Image classification data set "Fruits" (mondogo24/Fruit_CNN_Classifier on GitHub). Class labels (5): apple, banana, lemon, orange, pear.

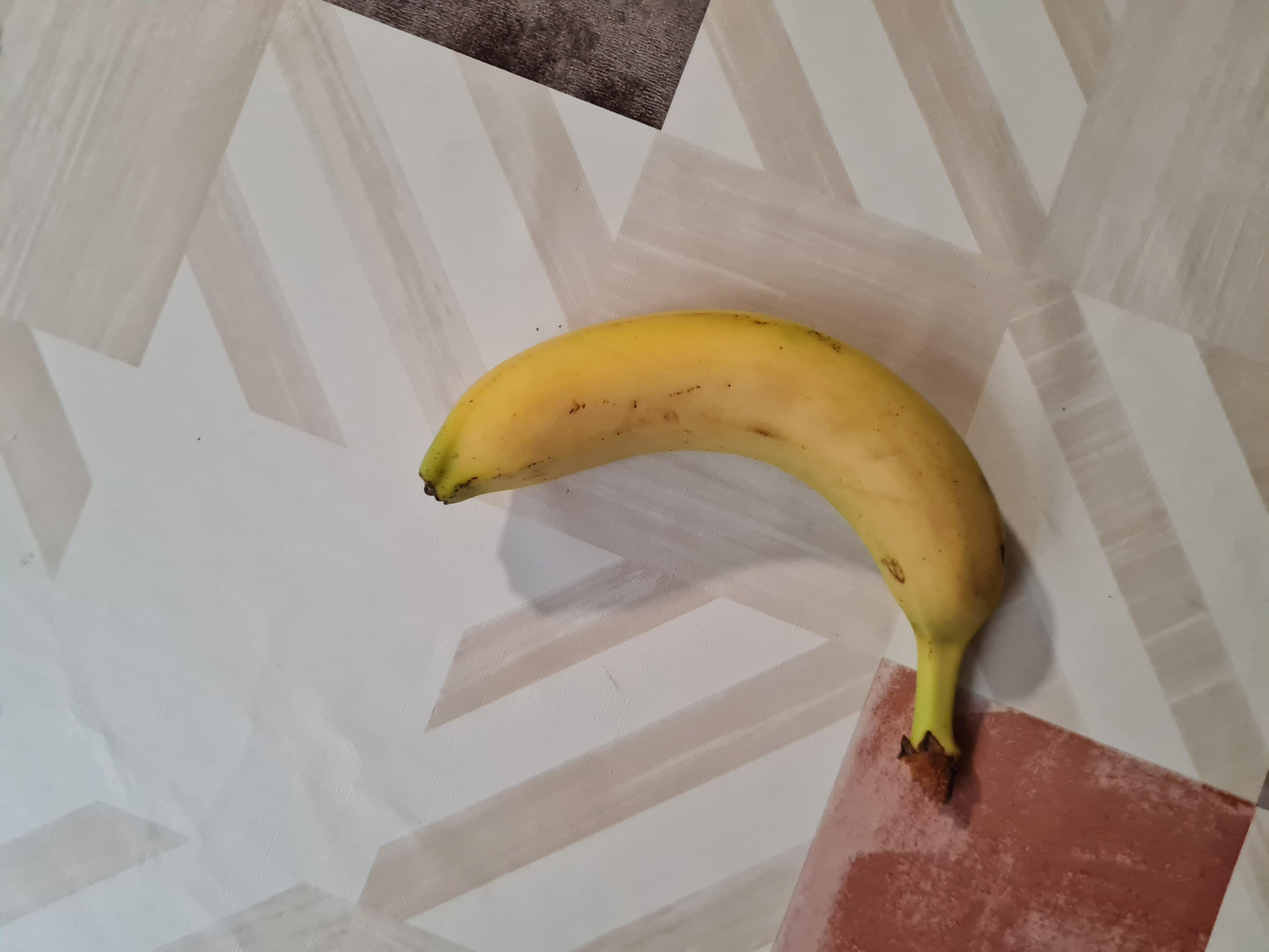
Label: banana

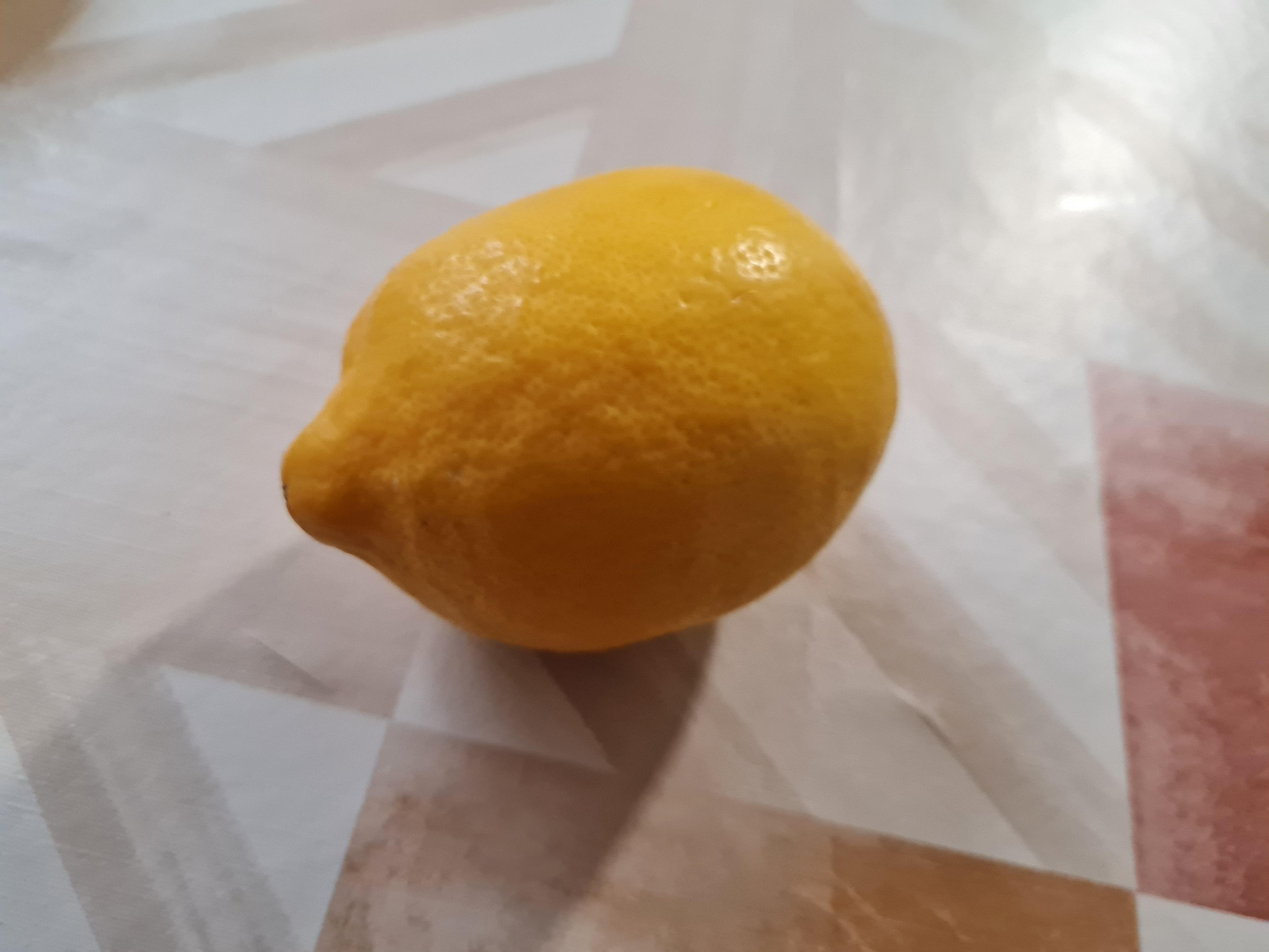
Label: lemon

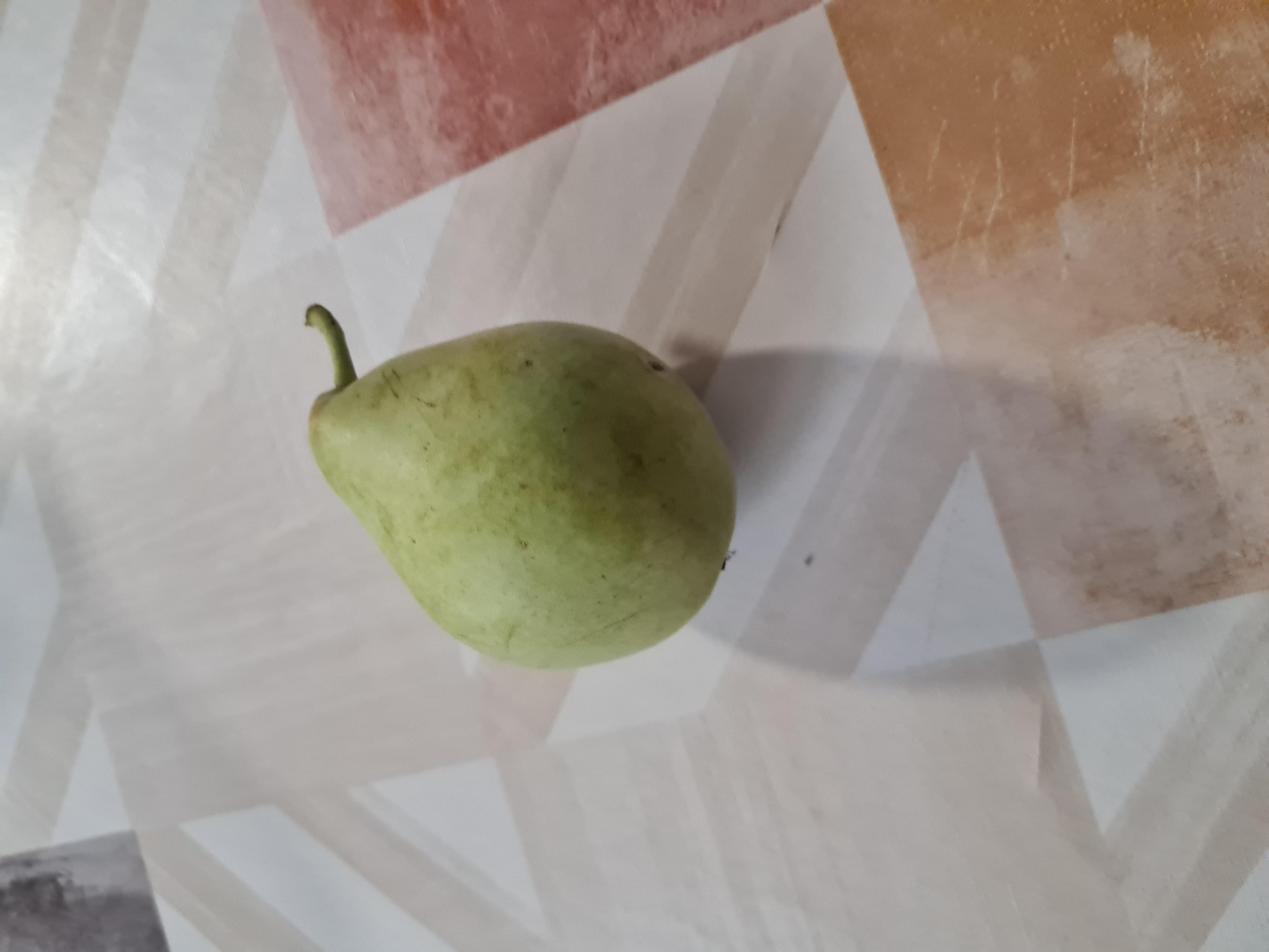
Label: pear

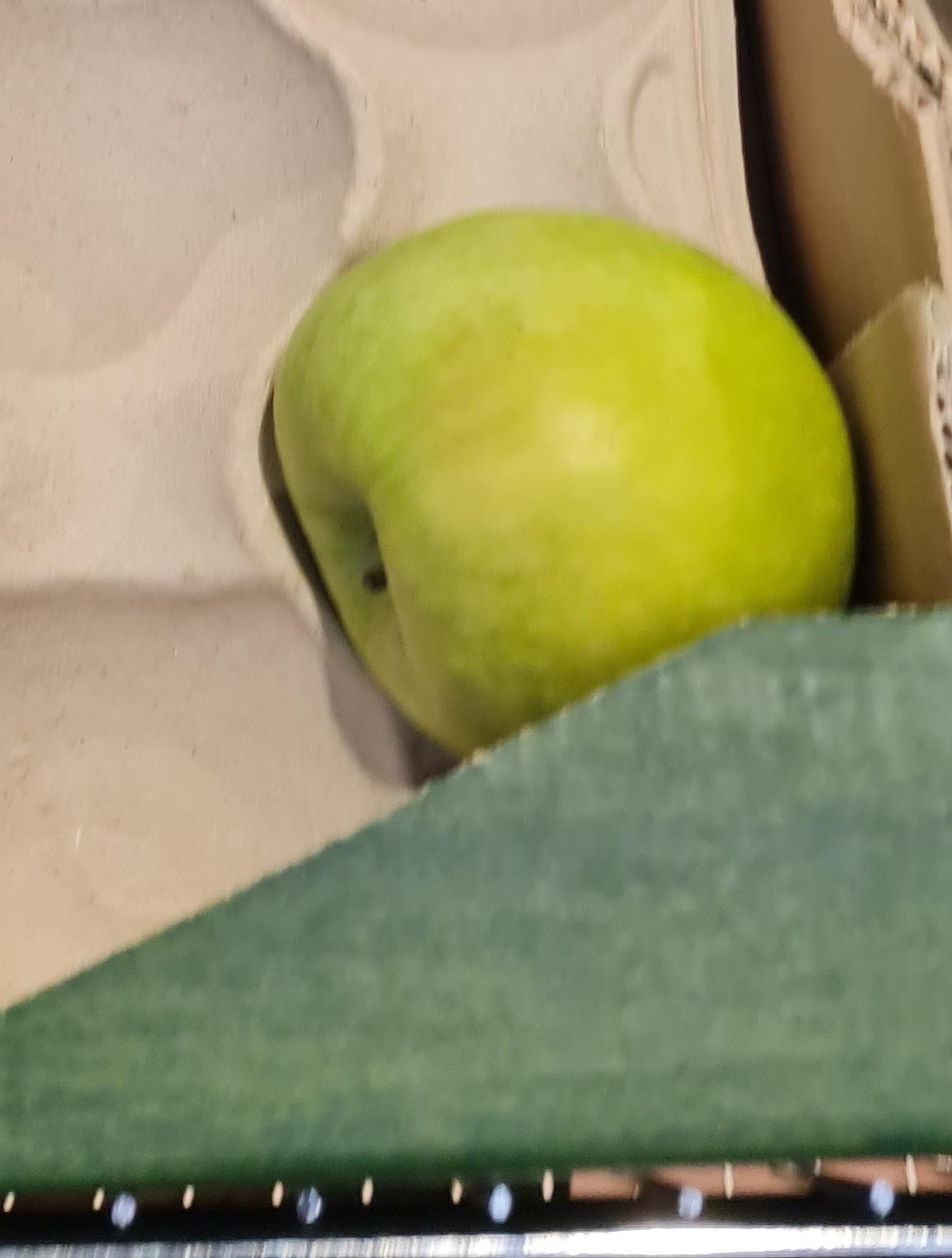
Label: apple

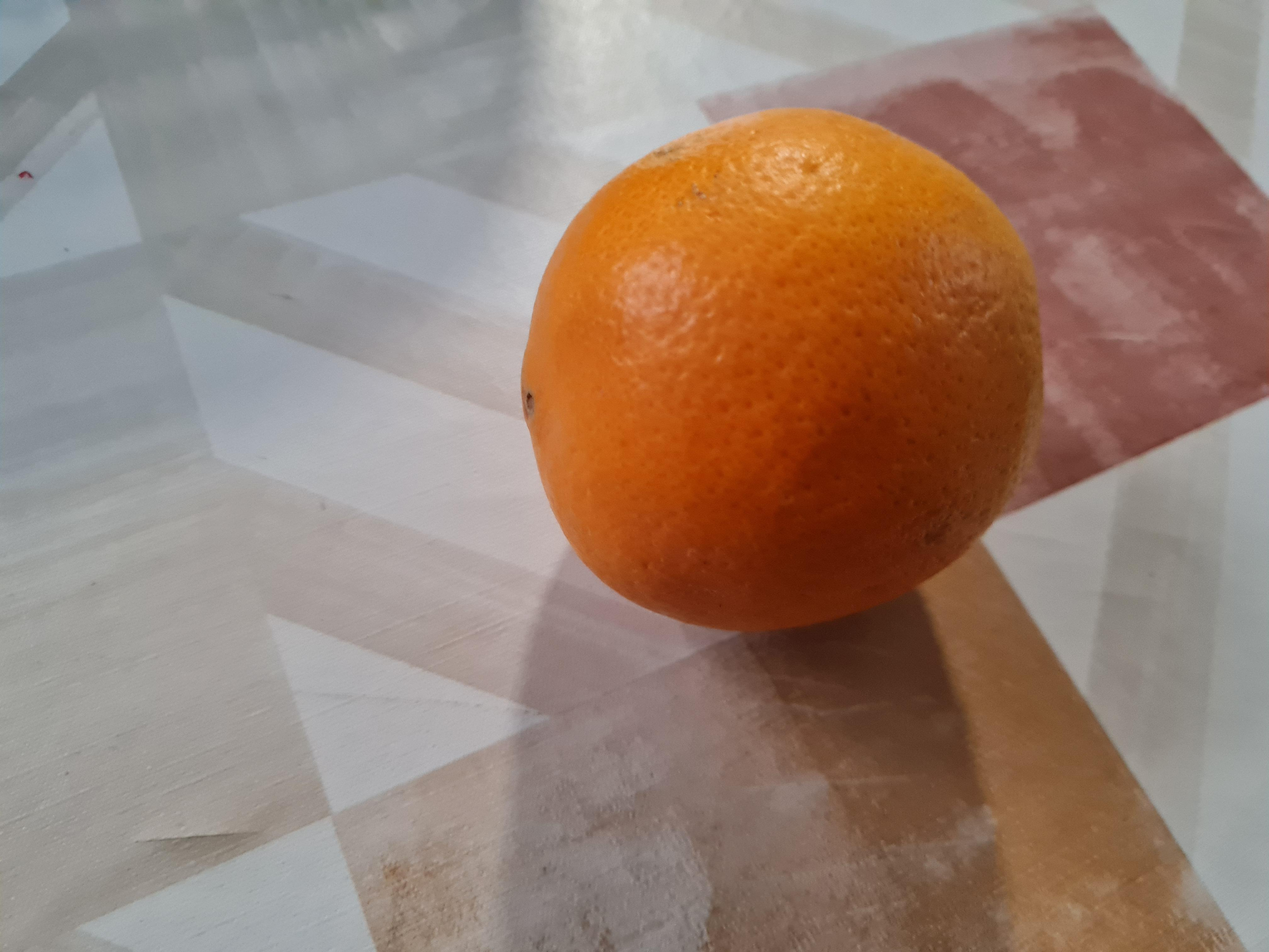
Label: orange

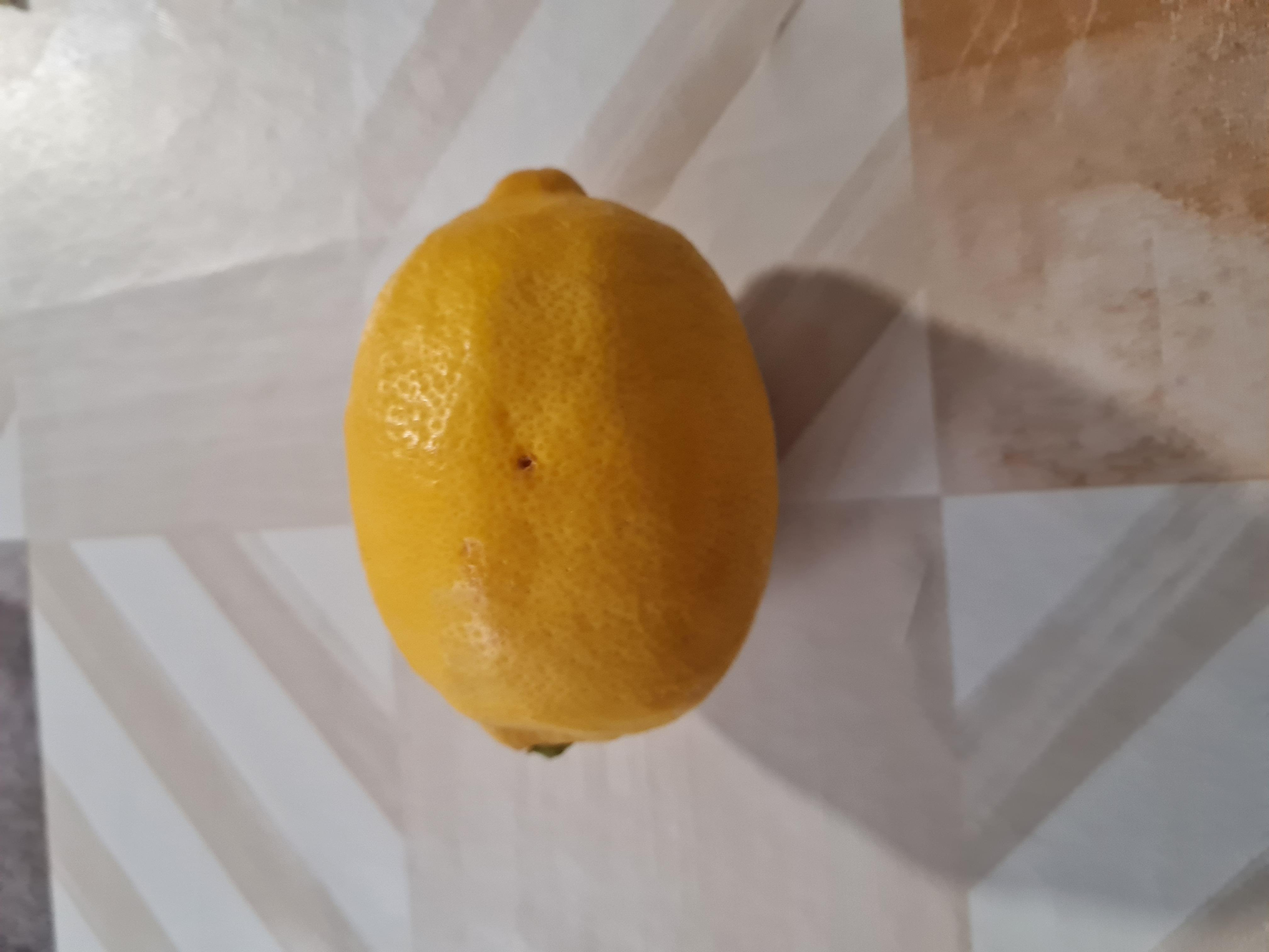
Label: lemon
